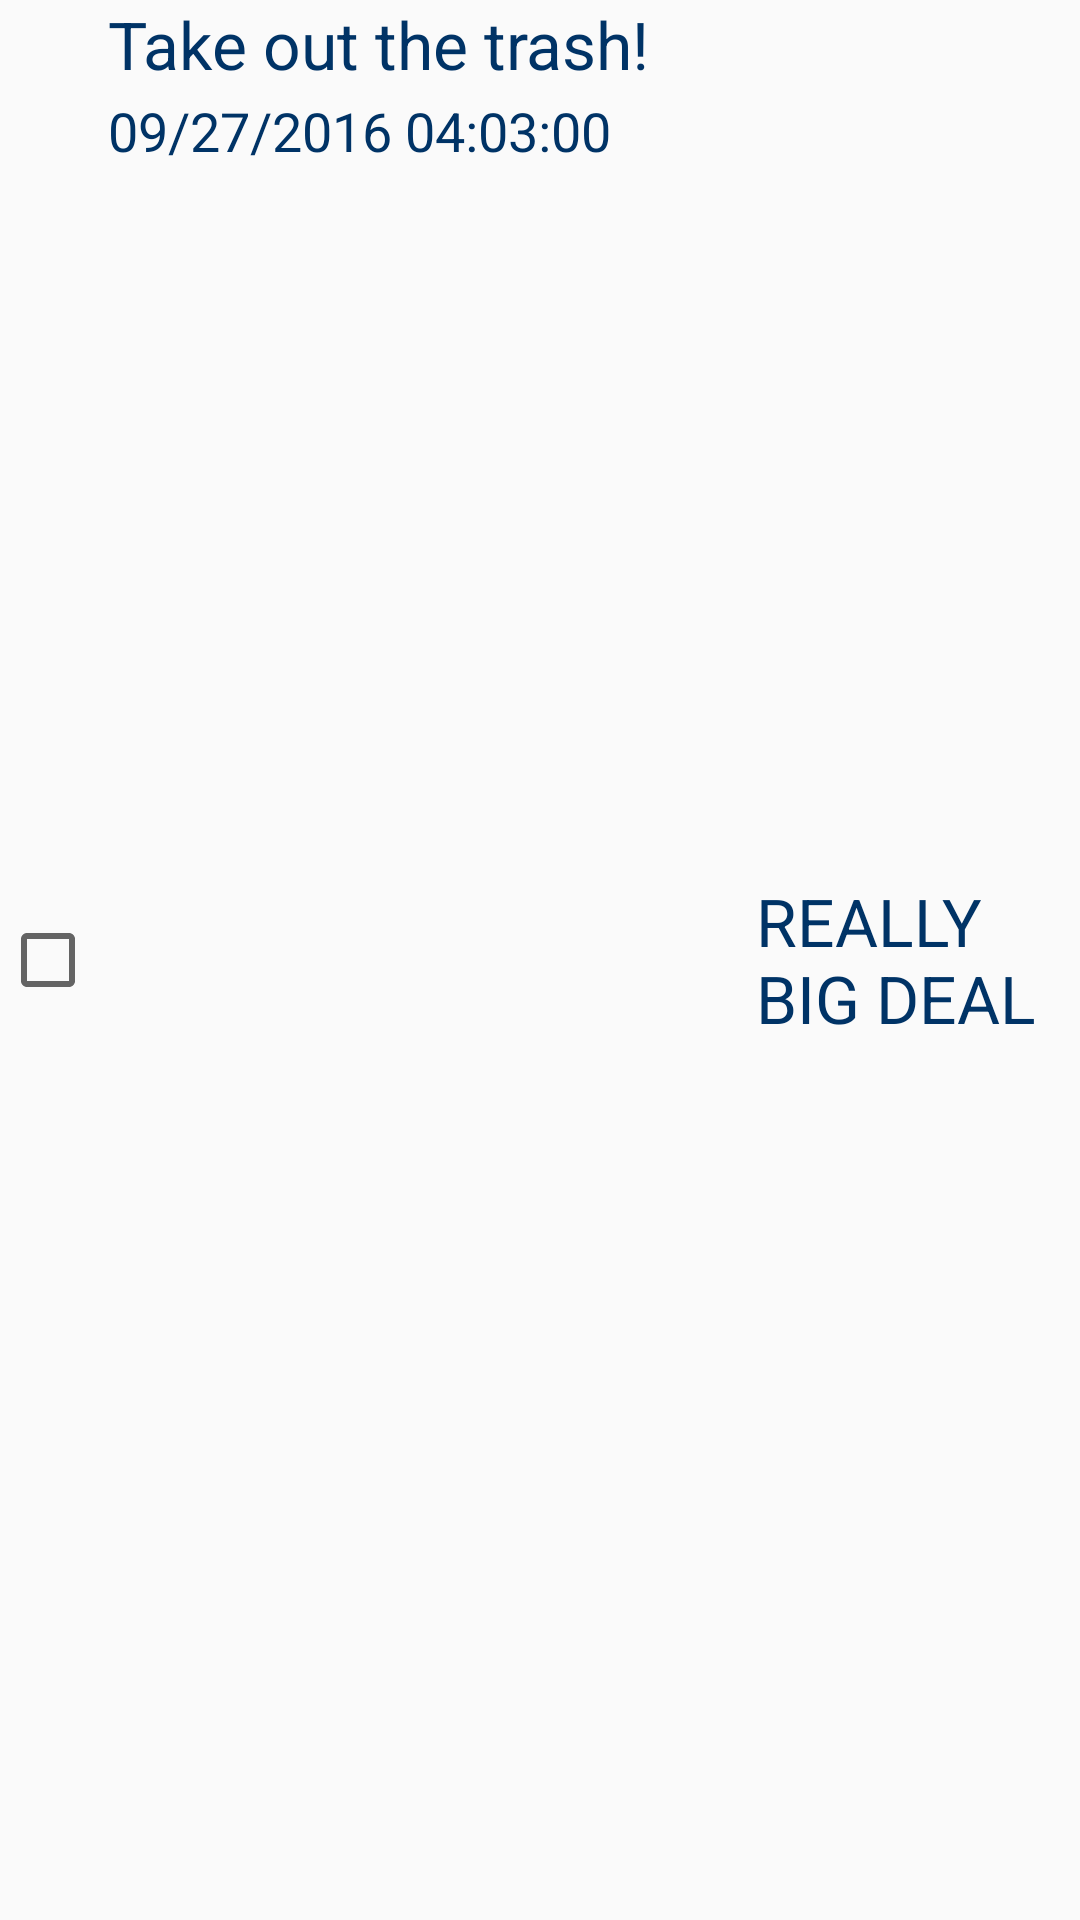

Layout XML and referenced resources for this Android screen:
<!-- AndroidManifest.xml: application theme AppTheme -->
<!-- res/layout/to_do_item_row.xml -->
<?xml version="1.0" encoding="utf-8"?>
<LinearLayout xmlns:android="http://schemas.android.com/apk/res/android"
    android:orientation="horizontal" android:layout_width="match_parent"
    android:layout_height="match_parent" android:weightSum="10">

    <CheckBox
        android:id="@+id/itemStatusCheckBox"
        android:layout_width="0dp"
        android:layout_height="match_parent"
        android:layout_weight="1"
        android:layout_gravity="center_vertical"
        android:focusable="false"/>
    <LinearLayout
        android:layout_width="0dp"
        android:layout_height="match_parent"
        android:layout_weight="6"
        android:orientation="vertical">
        <TextView
            android:id="@+id/toDoItemTextView"
            android:layout_width="wrap_content"
            android:layout_height="wrap_content"
            android:textAppearance="?android:attr/textAppearanceLarge"
            android:scrollHorizontally="false"
            android:text="Take out the trash!"/>
        <TextView
            android:id="@+id/dueDateTextView"
            android:layout_marginTop="2dp"
            android:layout_width="wrap_content"
            android:layout_height="wrap_content"
            android:textAppearance="?android:attr/textAppearanceMedium"
            android:scrollHorizontally="false"
            android:text="09/27/2016 04:03:00"/>

    </LinearLayout>
    <LinearLayout
        android:layout_width="0dp"
        android:layout_height="match_parent"
        android:layout_weight="3">
        <TextView
            android:id="@+id/itemPriority"
            android:textAppearance="?android:attr/textAppearanceLarge"
            android:layout_width="wrap_content"
            android:layout_height="wrap_content"
            android:text="REALLY BIG DEAL"
            android:layout_gravity="center_vertical"/>

    </LinearLayout>


</LinearLayout>
<!-- resources referenced by this layout -->
<resources>
  <style name="AppTheme" parent="Theme.AppCompat.Light.DarkActionBar">
          
          <item name="android:actionBarStyle">@style/MyActionBar</item>
          
          <item name="android:textColorHighlight">@color/translucent_app_blue</item>
          <item name="android:textColor">@color/app_dark_blue</item>
          <item name="android:activatedBackgroundIndicator">@drawable/list_selector</item>
  
          
          <item name="actionBarStyle">@style/MyActionBar</item>
  
      </style>
  <style name="MyActionBar" parent="@style/Widget.AppCompat.Light.ActionBar.Solid.Inverse">
          <item name="android:background">@drawable/action_bar</item>
          
          <item name="background">@drawable/action_bar</item>
      </style>
  <item name="translucent_app_blue" type="color">#AAAED7DA</item>
  <item name="app_dark_blue" type="color">#003366</item>
  <!-- drawable list_selector (drawable) -->
  <?xml version="1.0" encoding="utf-8"?>
  <selector xmlns:android="http://schemas.android.com/apk/res/android">
      <item android:state_pressed="true" android:drawable="@drawable/translucent_app_blue"/>
      <item android:state_activated="true" android:drawable="@drawable/translucent_app_blue"/>
      <item android:drawable="@android:color/transparent"/>
  
  </selector>
  <!-- drawable action_bar (drawable) -->
  <?xml version="1.0" encoding="utf-8"?>
  <shape xmlns:android="http://schemas.android.com/apk/res/android"
      android:shape="rectangle">
  
      <stroke
          android:width="1dip"
          />
      <gradient
          android:startColor="#AED7DA"
          android:endColor="#AED7DA"
          android:type="linear"/>
  </shape>
  <!-- drawable translucent_app_blue (drawable) -->
  <?xml version="1.0" encoding="utf-8"?>
  <shape xmlns:android="http://schemas.android.com/apk/res/android"
      android:shape="rectangle">
  
      <stroke
          android:width="1dip"
          />
      <solid android:color="@color/translucent_app_blue"/>
  </shape>
</resources>
